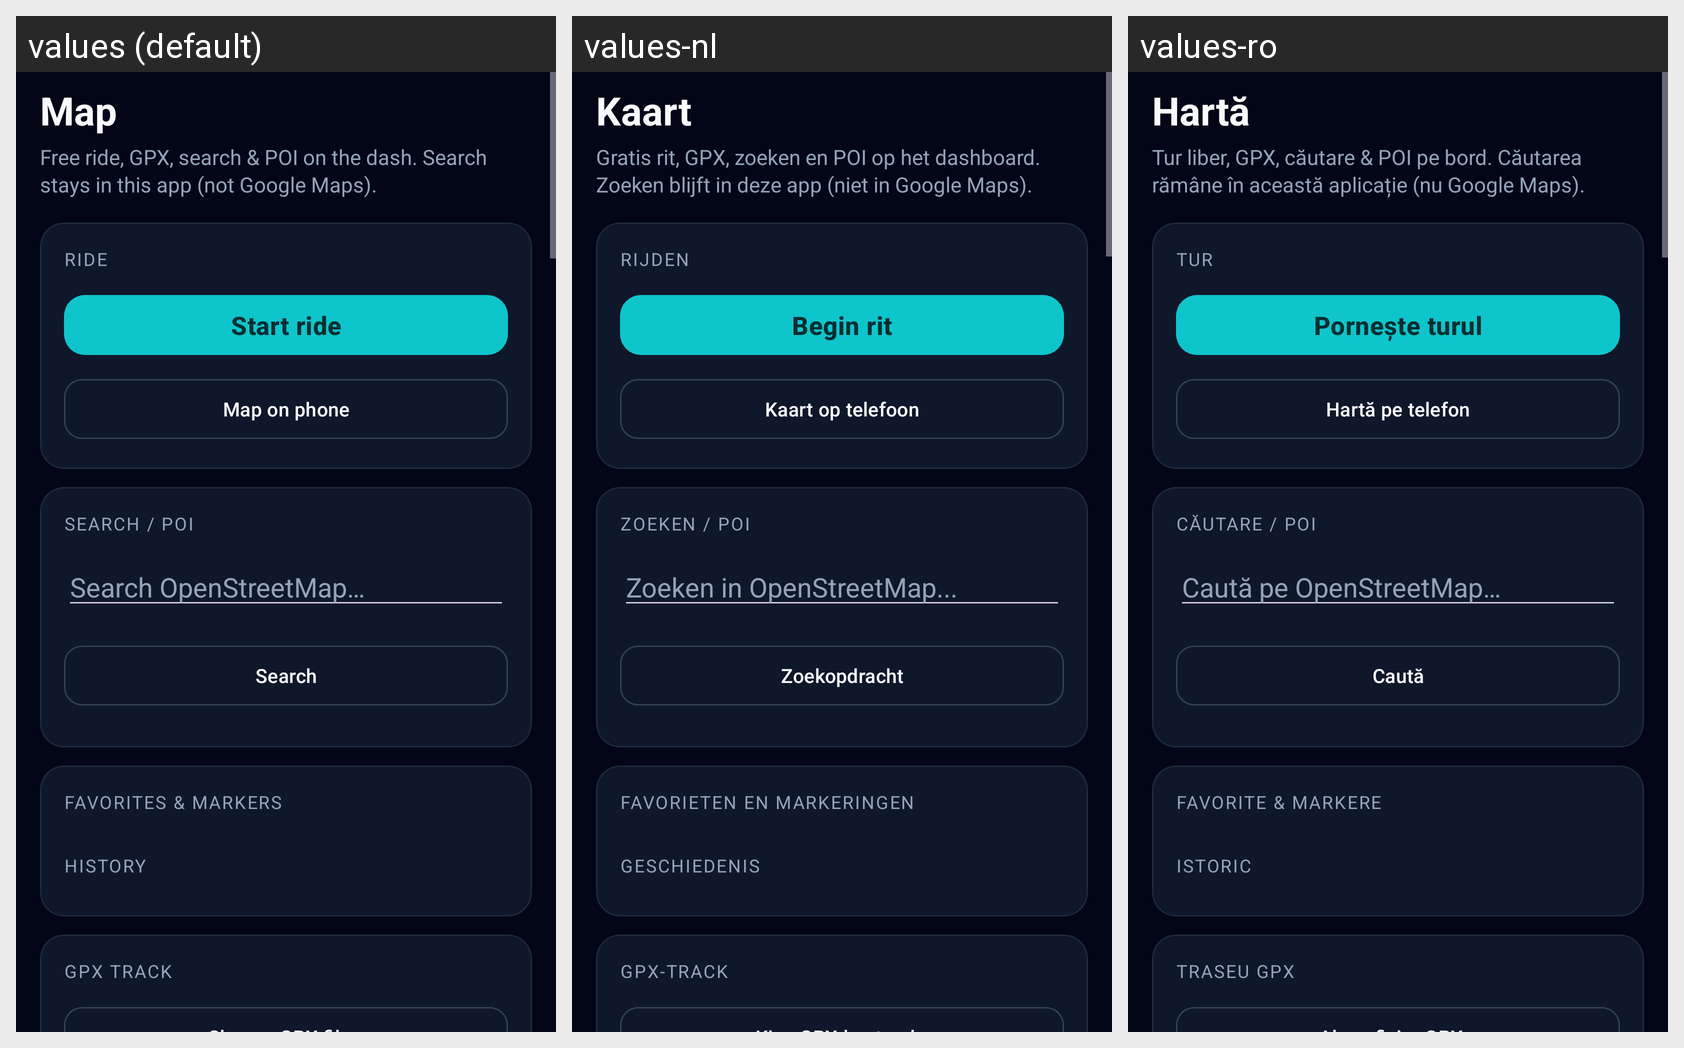

This grid shows one Android layout under several languages. Give, for every string resource on the screen, its name, the default text and each shown locale's text.
Android screen res/layout/activity_gpx.xml rendered under 3 locales, left to right: values (default), values-nl, values-ro. Device: Nexus 5 (rendered at 1080×1920; each locale shown at half size, 540×960, under a caption strip naming it); theme Theme.OpenCfMoto.
Other locales in the repository, not shown: values-cs, values-de, values-es, values-fr, values-hu, values-it, values-pl, values-pt, values-tr.
Strings drawn on this screen, with the default value and each locale's value (text and hints the layout hard-codes, and strings that could not be matched under every locale, appear in the picture but are not listed):

gpx_map
  values: Map
  values-nl: Kaart
  values-ro: Hartă

gpx_free_ride_gpx_search_poi_on_the_dash_search_stay
  values: Free ride, GPX, search & POI on the dash. Search stays in this app (not Google Maps).
  values-nl: Gratis rit, GPX, zoeken en POI op het dashboard. Zoeken blijft in deze app (niet in Google Maps).
  values-ro: Tur liber, GPX, căutare & POI pe bord. Căutarea rămâne în această aplicație (nu Google Maps).

gpx_ride
  values: Ride
  values-nl: Rijden
  values-ro: Tur

gpx_start_ride
  values: Start ride
  values-nl: Begin rit
  values-ro: Pornește turul

gpx_map_on_phone
  values: Map on phone
  values-nl: Kaart op telefoon
  values-ro: Hartă pe telefon

gpx_search_poi
  values: Search / POI
  values-nl: Zoeken / POI
  values-ro: Căutare / POI

gpx_search_openstreetmap
  values: Search OpenStreetMap…
  values-nl: Zoeken in OpenStreetMap...
  values-ro: Caută pe OpenStreetMap…

gpx_search
  values: Search
  values-nl: Zoekopdracht
  values-ro: Caută

gpx_favorites_markers
  values: Favorites & markers
  values-nl: Favorieten en markeringen
  values-ro: Favorite & markere

gpx_history
  values: History
  values-nl: Geschiedenis
  values-ro: Istoric

gpx_gpx_track
  values: GPX track
  values-nl: GPX-track
  values-ro: Traseu GPX
